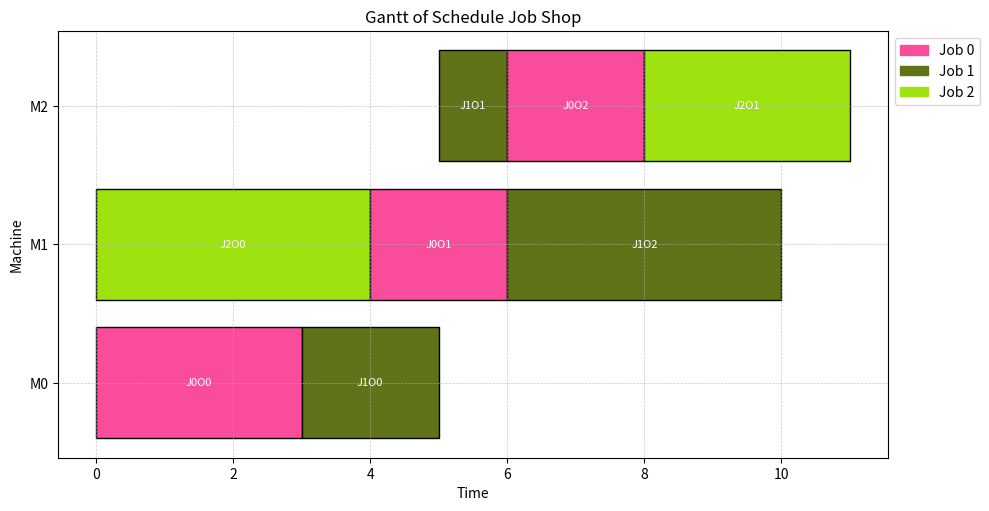

The matplotlib source for this figure:
import matplotlib.pyplot as plt
import matplotlib.patches as mpatches
import random



def generate_schedule(best_schedule, jobs):
    machine_indices = []

    for job in jobs:
        for operation in job:
            machine_indices.append(operation[0])
    max_machine_index = max(machine_indices)
    machine_times = [0] * (max_machine_index + 1)

    job_end_times = [0] * len(jobs)
    schedule = []

    for job_id, op_id in best_schedule:
        machine, duration = jobs[job_id][op_id]
        start_time = max(machine_times[machine], job_end_times[job_id])
        end_time = start_time + duration

        machine_times[machine] = end_time
        job_end_times[job_id] = end_time
        s = (job_id, op_id, machine, start_time, end_time)
        schedule.append(s)

    return schedule

def draw_schedule(schedule, jobs):
    num_machines = max(task[2] for task in schedule) + 1
    num_jobs = len(jobs)

    colors = [f"#{random.randint(0, 0xFFFFFF):06x}" for _ in range(num_jobs)]

    fig, ax = plt.subplots(figsize=(10, 5))

    for task in schedule:
        job_id, op_id, machine, start, end = task
        color = colors[job_id]

        ax.broken_barh([(start, end - start)], (machine - 0.4, 0.8), facecolors=color, edgecolor="black")

        ax.text(
            start + (end - start) / 2, machine,
            f"J{job_id}O{op_id}",
            ha="center", va="center", color="white", fontsize=8
        )

    ax.set_xlabel("Time")
    ax.set_ylabel("Machine")
    ax.set_yticks(range(num_machines))
    ax.set_yticklabels([f"M{i}" for i in range(num_machines)])
    ax.grid(True, which="both", linestyle="--", linewidth=0.5, alpha=0.7)

    legend_handles = [mpatches.Patch(color=colors[job_id], label=f"Job {job_id}") for job_id in range(num_jobs)]
    ax.legend(handles=legend_handles, loc="upper left", bbox_to_anchor=(1, 1))

    plt.tight_layout()
    plt.title("Gantt of Schedule Job Shop")
    plt.show()


def main():
    # jobs = [
    #     [(3, 7), (1, 5), (2, 6), (4, 4), (5, 3)],
    #     [(2, 8), (3, 6), (5, 5), (1, 7), (4, 4)],
    #     [(1, 9), (5, 7), (4, 8), (3, 6), (2, 5)],
    #     [(4, 10), (3, 8), (2, 7), (1, 5), (5, 6)],
    #     [(5, 7), (3, 6), (1, 5), (2, 8), (4, 9)]
    # ]
    #
    # best_schedule = [(3, 3), (4, 0), (5, 4), (2, 2), (3, 1), (5, 4), (3, 0), (1, 2), (1, 1), (5, 2), (5, 0), (4, 4), (2, 3), (1, 1), (2, 3), (5, 0), (2, 2), (2, 4), (1, 1), (3, 3), (4, 3), (2, 2), (3, 1), (1, 3), (4, 4)]
    tjobs = [
        [(0, 3), (1, 2), (2, 2)],
        [(0, 2), (2, 1), (1, 4)],
        [(1, 4), (2, 3)]
    ]

    tbest_schedule = [(0, 0), (1, 0), (2, 0), (0, 1), (1, 1), (0, 2), (1, 2), (2, 1)]
    gantt_schedule = generate_schedule(tbest_schedule, tjobs)
    draw_schedule(gantt_schedule, tjobs)

if __name__ == "__main__":
    main()
